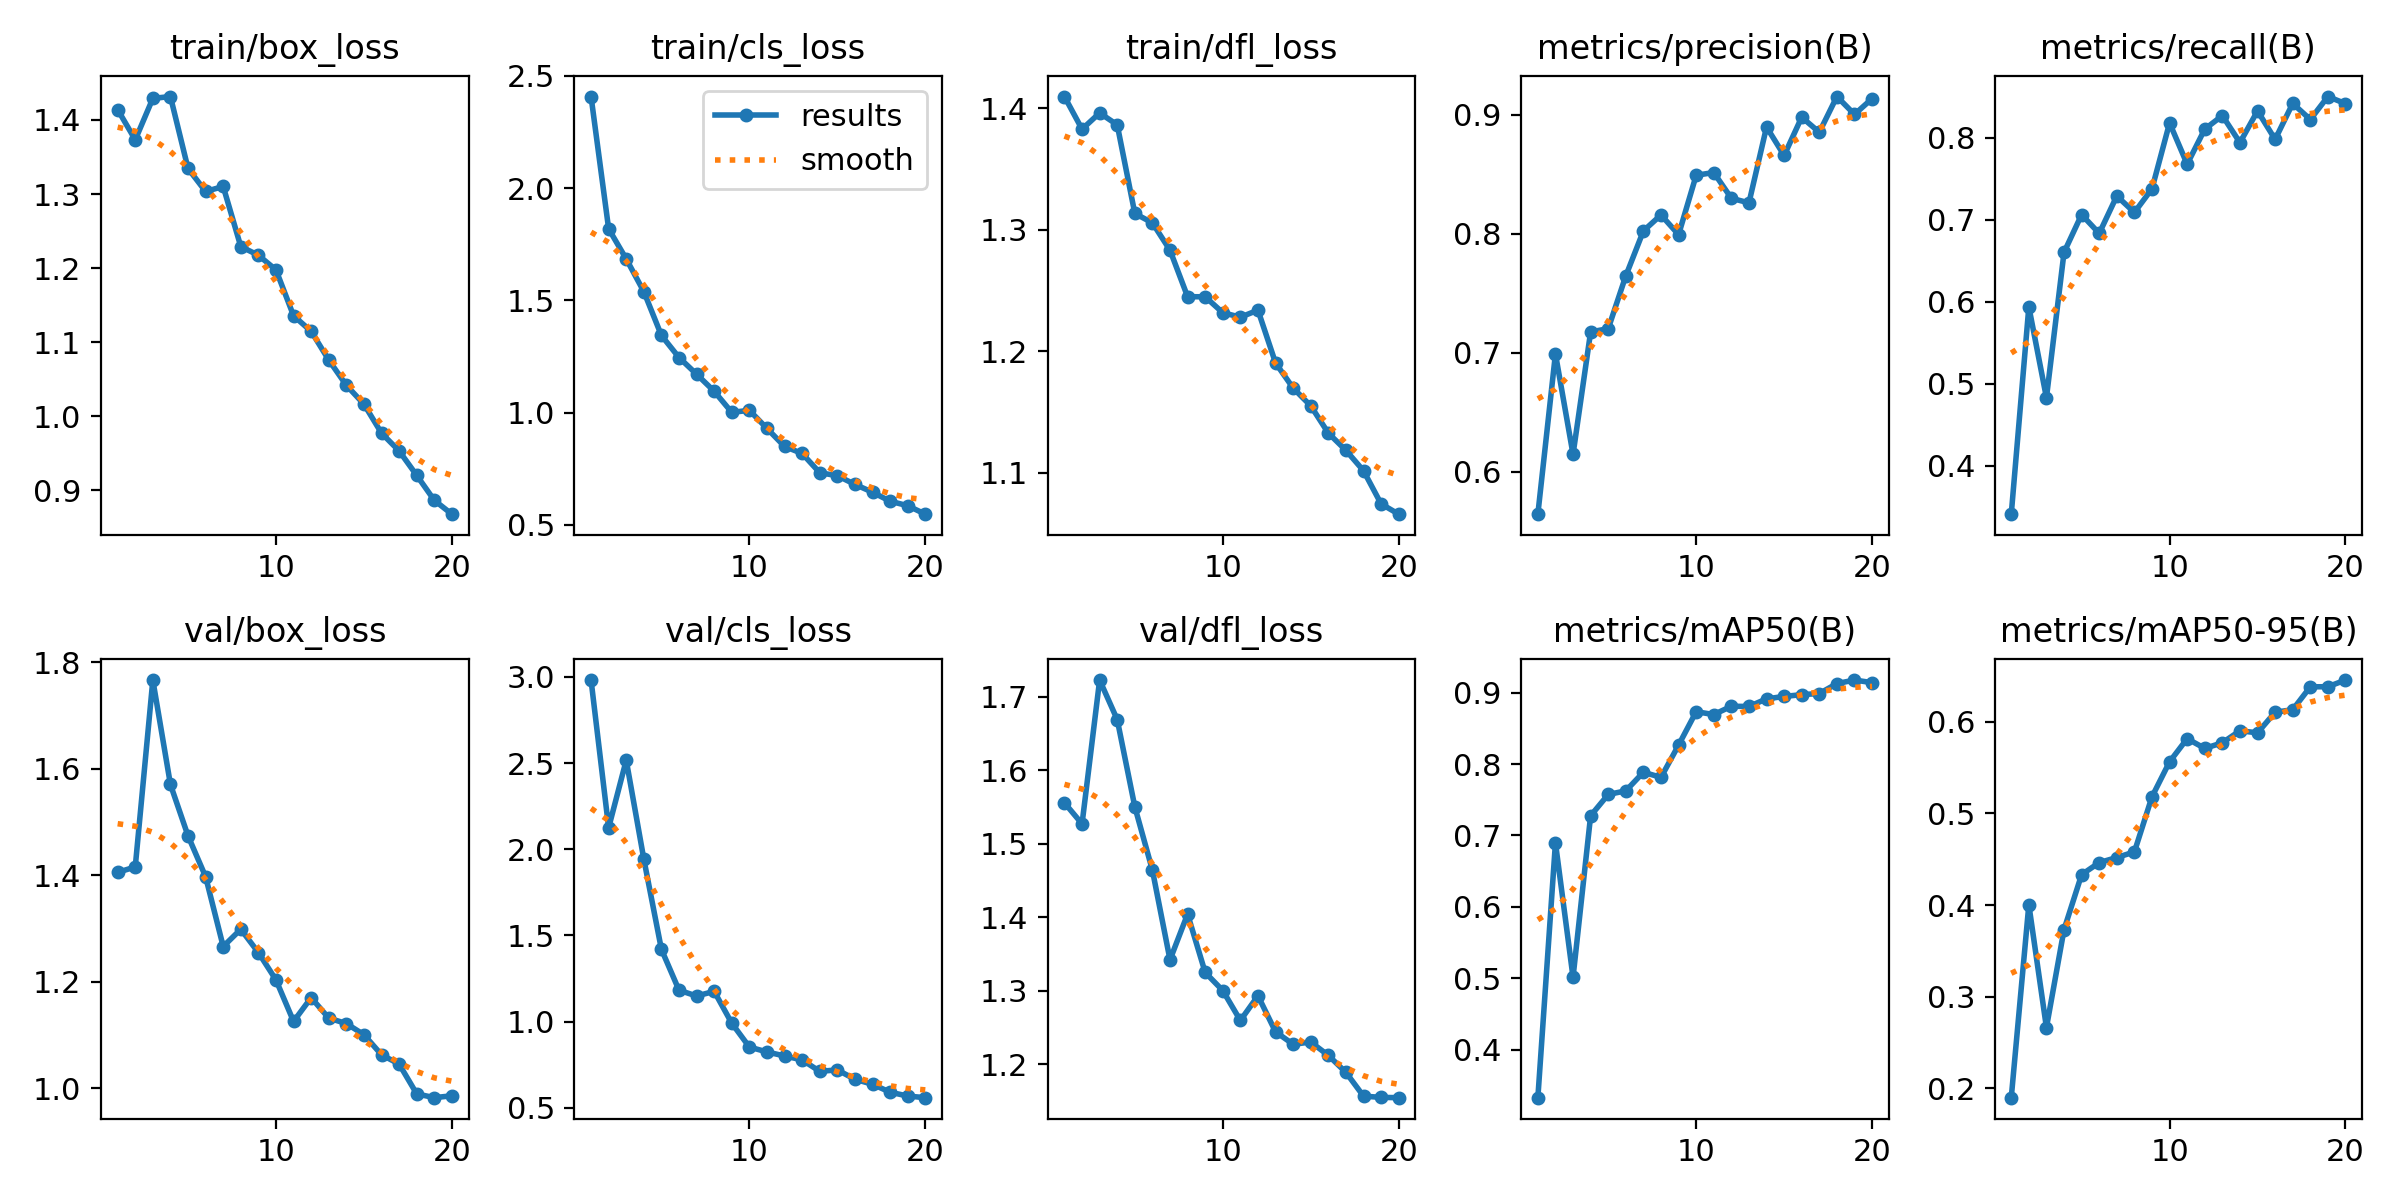

The file beside this chart, header and first rows:
epoch, train/box_loss, train/cls_loss, train/dfl_loss, metrics/precision(B), metrics/recall(B), metrics/mAP50(B), metrics/mAP50-95(B), val/box_loss, val/cls_loss, val/dfl_loss, lr/pg0, lr/pg1, lr/pg2
1, 1.414, 2.408, 1.41, 0.5641, 0.3412, 0.333, 0.1897, 1.405, 2.981, 1.556, 0.0005492, 0.0005492, 0.0005492
2, 1.373, 1.818, 1.383, 0.6989, 0.594, 0.6897, 0.4004, 1.415, 2.125, 1.527, 0.00105, 0.00105, 0.00105
3, 1.429, 1.684, 1.396, 0.6145, 0.4832, 0.5016, 0.2662, 1.766, 2.517, 1.723, 0.001496, 0.001496, 0.001496
4, 1.432, 1.539, 1.387, 0.7174, 0.6604, 0.7276, 0.3732, 1.57, 1.943, 1.669, 0.001419, 0.001419, 0.001419
5, 1.335, 1.343, 1.313, 0.72, 0.7064, 0.7574, 0.4332, 1.474, 1.419, 1.55, 0.001337, 0.001337, 0.001337
6, 1.304, 1.245, 1.306, 0.7645, 0.6835, 0.7625, 0.4463, 1.397, 1.182, 1.464, 0.001254, 0.001254, 0.001254
7, 1.31, 1.171, 1.283, 0.8022, 0.7291, 0.7885, 0.4518, 1.266, 1.149, 1.342, 0.001172, 0.001172, 0.001172
8, 1.229, 1.095, 1.245, 0.8157, 0.7091, 0.7813, 0.458, 1.298, 1.176, 1.405, 0.001089, 0.001089, 0.001089
9, 1.217, 1.001, 1.245, 0.7991, 0.7379, 0.8265, 0.5181, 1.255, 0.9909, 1.325, 0.001007, 0.001007, 0.001007
10, 1.198, 1.01, 1.232, 0.849, 0.8183, 0.8732, 0.5563, 1.203, 0.8528, 1.3, 0.0009243, 0.0009243, 0.0009243
11, 1.136, 0.9292, 1.228, 0.8513, 0.7679, 0.8692, 0.5816, 1.125, 0.8244, 1.26, 0.0008418, 0.0008418, 0.0008418
12, 1.115, 0.8488, 1.234, 0.8297, 0.8107, 0.8809, 0.5709, 1.17, 0.8009, 1.293, 0.0007593, 0.0007593, 0.0007593
13, 1.076, 0.8176, 1.19, 0.8258, 0.8271, 0.8806, 0.5771, 1.132, 0.7781, 1.244, 0.0006768, 0.0006768, 0.0006768
14, 1.042, 0.7319, 1.17, 0.8896, 0.7942, 0.8912, 0.5901, 1.121, 0.7118, 1.227, 0.0005943, 0.0005943, 0.0005943
15, 1.016, 0.7185, 1.155, 0.8657, 0.8329, 0.8946, 0.5879, 1.101, 0.7203, 1.23, 0.0005118, 0.0005118, 0.0005118
16, 0.9772, 0.6799, 1.133, 0.8978, 0.7981, 0.8971, 0.6104, 1.063, 0.6657, 1.212, 0.0004292, 0.0004292, 0.0004292
17, 0.9533, 0.645, 1.118, 0.8851, 0.842, 0.8987, 0.6132, 1.046, 0.6371, 1.189, 0.0003467, 0.0003467, 0.0003467
18, 0.9203, 0.6049, 1.101, 0.9152, 0.8224, 0.9126, 0.6381, 0.9896, 0.5909, 1.157, 0.0002642, 0.0002642, 0.0002642
19, 0.8866, 0.5849, 1.074, 0.9002, 0.8504, 0.9175, 0.6382, 0.9824, 0.5685, 1.155, 0.0001817, 0.0001817, 0.0001817
20, 0.8679, 0.5472, 1.066, 0.9134, 0.8417, 0.9139, 0.6455, 0.986, 0.5591, 1.155, 9.9187e-05, 9.9187e-05, 9.9187e-05
